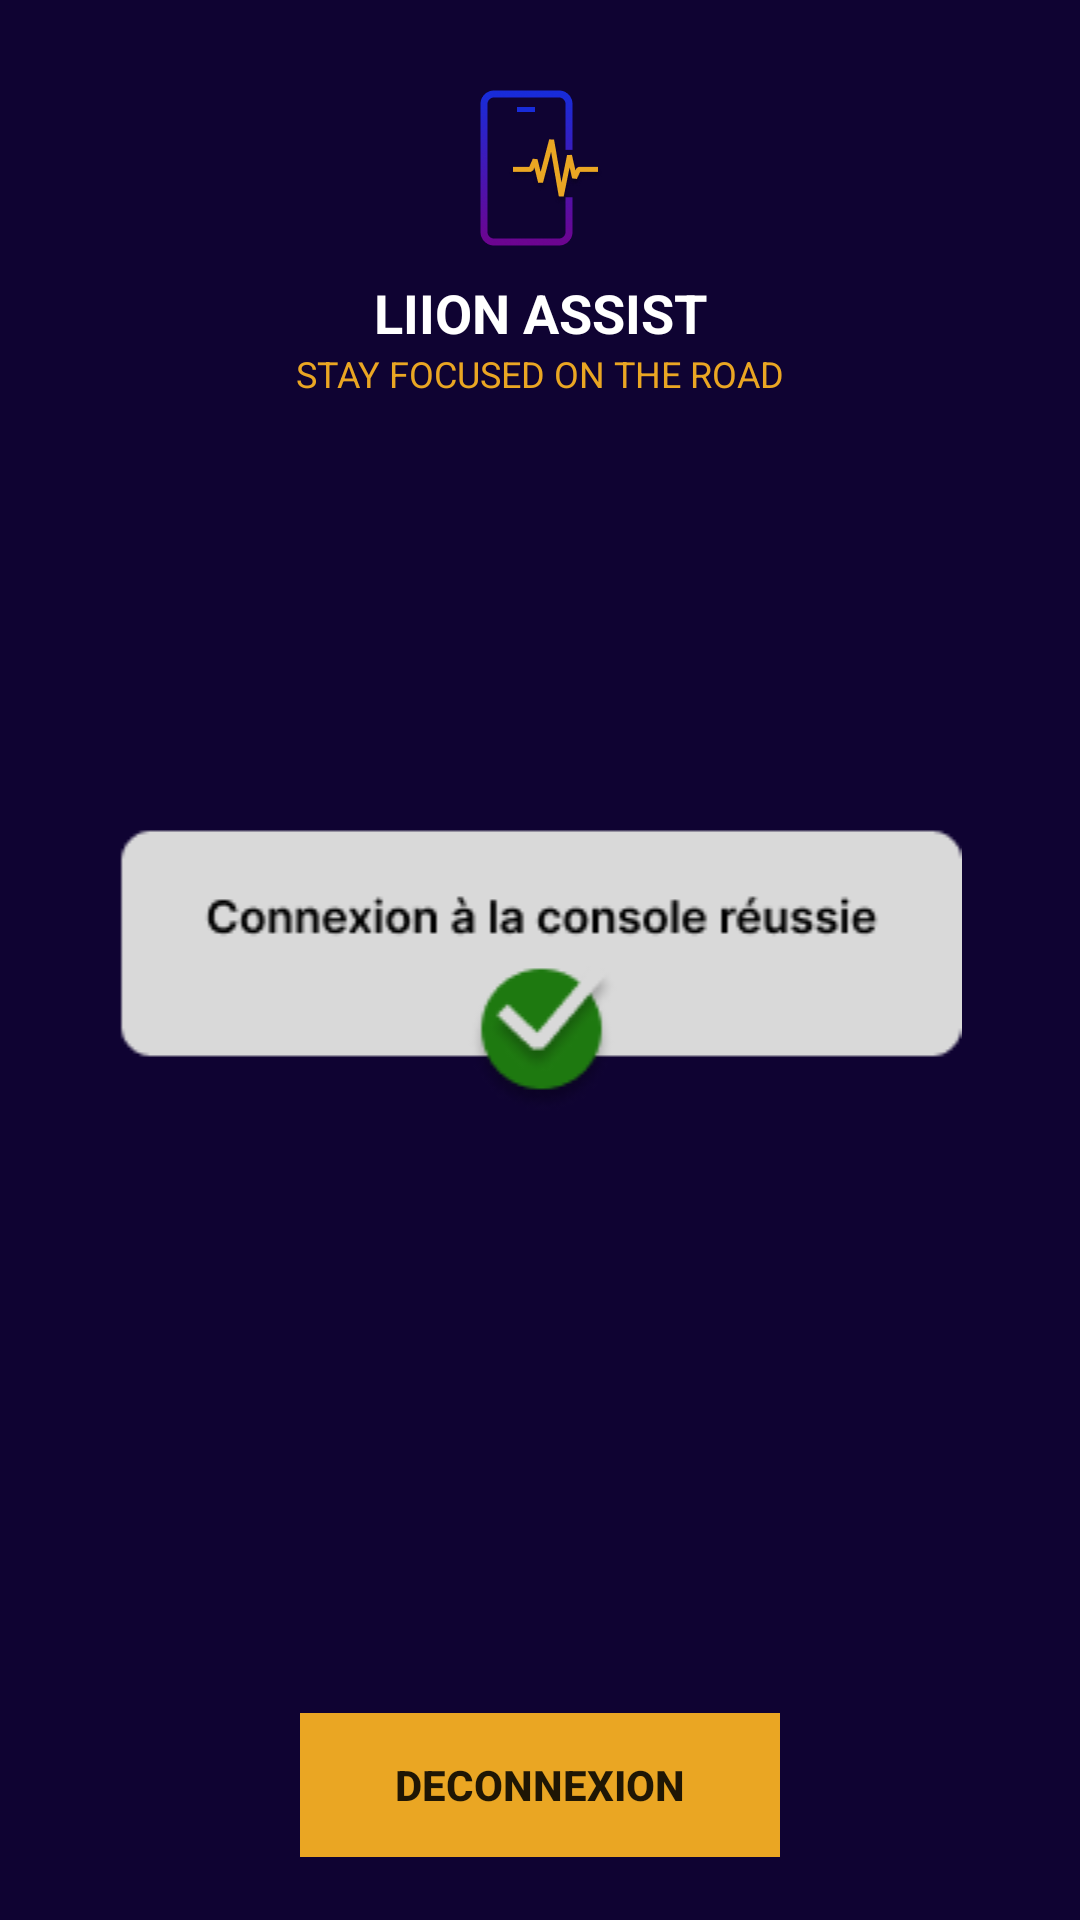

Produce the Android XML layout that renders to this screen, including the resource entries it uses.
<!-- AndroidManifest.xml: application theme Theme.LIIONASSIST -->
<!-- res/layout/end_connection_page.xml -->
<?xml version="1.0" encoding="utf-8"?>
<androidx.constraintlayout.widget.ConstraintLayout xmlns:android="http://schemas.android.com/apk/res/android"
    xmlns:app="http://schemas.android.com/apk/res-auto"
    xmlns:tools="http://schemas.android.com/tools"
    android:layout_width="match_parent"
    android:layout_height="match_parent"
    android:background="@color/violet">

    <ImageView
        android:id="@+id/imageView2"
        android:layout_width="41dp"
        android:layout_height="52dp"
        android:layout_marginTop="30dp"
        android:src="@drawable/logo"
        app:layout_constraintEnd_toEndOf="parent"
        app:layout_constraintStart_toStartOf="parent"
        app:layout_constraintTop_toTopOf="parent" />

    <TextView
        android:id="@+id/textView4"
        android:layout_width="wrap_content"
        android:layout_height="wrap_content"
        android:text="@string/app_name"
        android:textColor="@color/white"
        android:textSize="18dp"
        android:textStyle="bold"
        android:layout_marginTop="@dimen/defaultMargin"
        app:layout_constraintEnd_toEndOf="parent"
        app:layout_constraintStart_toStartOf="parent"
        app:layout_constraintTop_toBottomOf="@+id/imageView2" />
    
    <TextView
        android:id="@+id/textView5"
        android:layout_width="wrap_content"
        android:layout_height="wrap_content"
        android:text="@string/slogan"
        android:textColor="@color/orange"
        android:textSize="12dp"
        app:layout_constraintEnd_toEndOf="parent"
        app:layout_constraintStart_toStartOf="parent"
        app:layout_constraintTop_toBottomOf="@+id/textView4" />

    <FrameLayout
        android:id="@+id/frameLayout2"
        android:layout_width="match_parent"
        android:layout_height="wrap_content"
        app:layout_constraintBottom_toBottomOf="parent"
        app:layout_constraintTop_toTopOf="parent">

        <ImageView
            android:layout_width="match_parent"
            android:layout_height="match_parent"
            android:src="@drawable/connexion" />

    </FrameLayout>

    <FrameLayout
        android:layout_width="match_parent"
        android:layout_height="wrap_content"
        android:layout_margin="100dp"
        app:layout_constraintTop_toBottomOf="@+id/frameLayout2">

        <Button
            android:id="@+id/deconnection_btn"
            android:layout_width="match_parent"
            android:layout_height="wrap_content"
            android:layout_marginTop="100dp"
            android:background="@color/orange"
            android:text="@string/deconnectionButtunText"
            android:textStyle="bold" />

    </FrameLayout>

</androidx.constraintlayout.widget.ConstraintLayout>
<!-- resources referenced by this layout -->
<resources>
  <color name="orange">#EAA623</color>
  <color name="violet">#0F0332</color>
  <color name="white">#FFFFFFFF</color>
  <dimen name="defaultMargin">10dp</dimen>
  <!-- drawable connexion: png bitmap (drawable-v24, 5812 bytes) -->
  <!-- drawable logo: png bitmap (drawable-v24, 9828 bytes) -->
  <string name="app_name">LIION ASSIST</string>
  <string name="deconnectionButtunText">Deconnexion</string>
  <string name="slogan">STAY FOCUSED ON THE ROAD</string>
  <style name="Theme.LIIONASSIST" parent="Theme.MaterialComponents.DayNight.NoActionBar">
          
          <item name="colorPrimary">@color/purple_500</item>
          <item name="colorPrimaryVariant">@color/purple_700</item>
          <item name="colorOnPrimary">@color/white</item>
          
          <item name="colorSecondary">@color/teal_200</item>
          <item name="colorSecondaryVariant">@color/teal_700</item>
          <item name="colorOnSecondary">@color/black</item>
          
          <item name="android:statusBarColor">?attr/colorPrimaryVariant</item>
          
  
          
          <item name="android:spinnerItemStyle">@style/chooseTextStyle</item>
          <item name="spinnerDropDownItemStyle">@style/chooseTextStyle</item>
      </style>
  <color name="purple_500">#FF6200EE</color>
  <color name="purple_700">#FF3700B3</color>
  <color name="teal_200">#FF03DAC5</color>
  <color name="teal_700">#FF018786</color>
  <color name="black">#FF000000</color>
  <style name="chooseTextStyle">
          <item name="android:textColor">@color/black</item>
          <item name="android:textSize">15dp</item>
      </style>
</resources>
